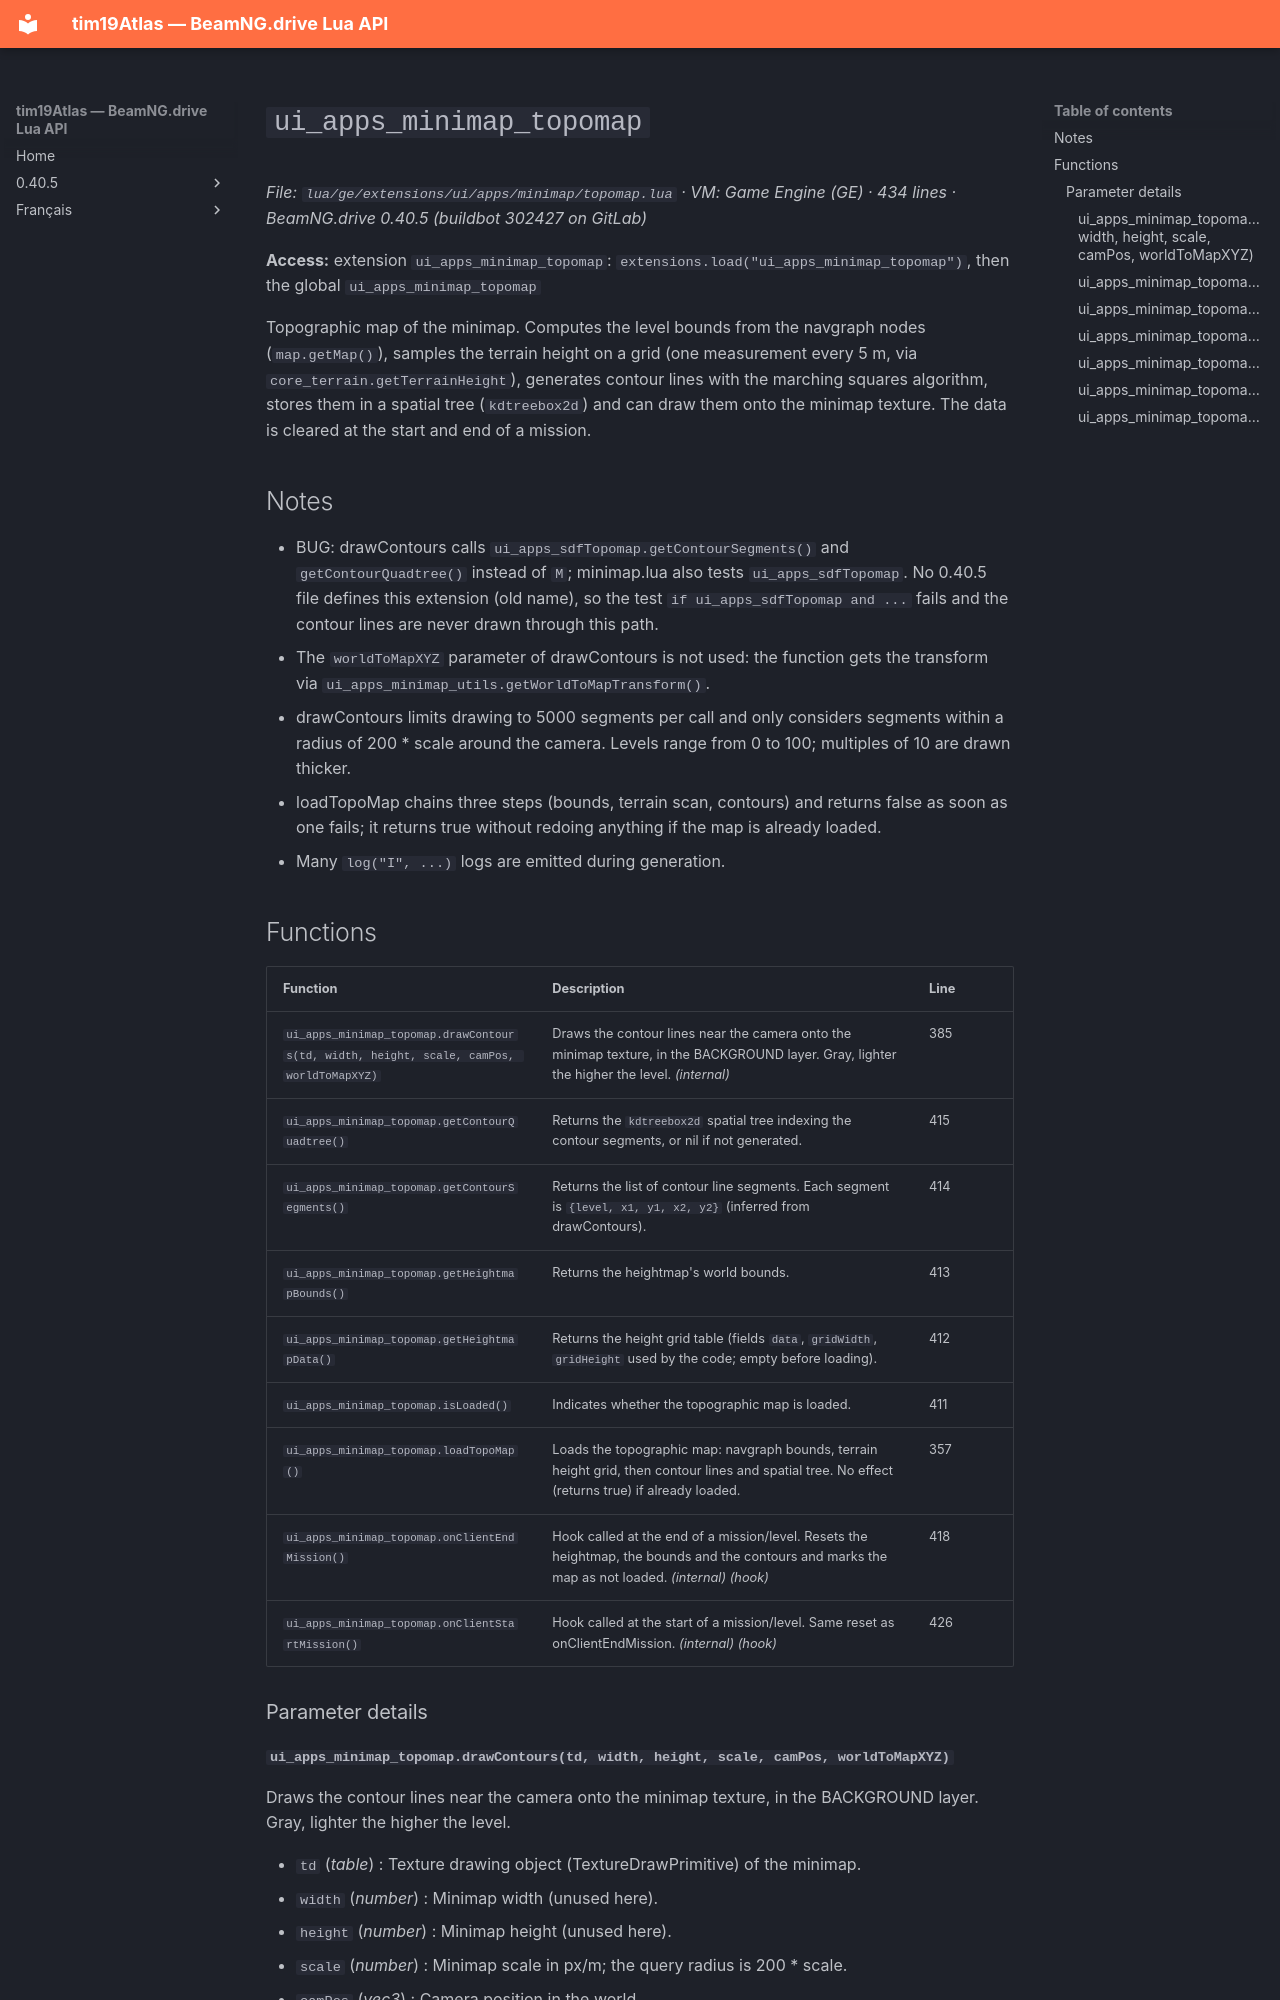

repository: Tim0219800/beamng-lua-atlas · page: 0.40.5/ge/extensions/ui/apps/minimap/topomap.html · generator: mkdocs

# `ui_apps_minimap_topomap`

*File: `lua/ge/extensions/ui/apps/minimap/topomap.lua` · VM: Game Engine (GE) · 434 lines · BeamNG.drive 0.40.5 (buildbot 302427 on GitLab)*

**Access:** extension `ui_apps_minimap_topomap`: `extensions.load("ui_apps_minimap_topomap")`, then the global `ui_apps_minimap_topomap`

Topographic map of the minimap. Computes the level bounds from the navgraph nodes (`map.getMap()`), samples the terrain height on a grid (one measurement every 5 m, via `core_terrain.getTerrainHeight`), generates contour lines with the marching squares algorithm, stores them in a spatial tree (`kdtreebox2d`) and can draw them onto the minimap texture. The data is cleared at the start and end of a mission.

## Notes

- BUG: drawContours calls `ui_apps_sdfTopomap.getContourSegments()` and `getContourQuadtree()` instead of `M`; minimap.lua also tests `ui_apps_sdfTopomap`. No 0.40.5 file defines this extension (old name), so the test `if ui_apps_sdfTopomap and ...` fails and the contour lines are never drawn through this path.
- The `worldToMapXYZ` parameter of drawContours is not used: the function gets the transform via `ui_apps_minimap_utils.getWorldToMapTransform()`.
- drawContours limits drawing to 5000 segments per call and only considers segments within a radius of 200 * scale around the camera. Levels range from 0 to 100; multiples of 10 are drawn thicker.
- loadTopoMap chains three steps (bounds, terrain scan, contours) and returns false as soon as one fails; it returns true without redoing anything if the map is already loaded.
- Many `log("I", ...)` logs are emitted during generation.

## Functions

| Function | Description | Line |
|---|---|---|
| `ui_apps_minimap_topomap.drawContours(td, width, height, scale, camPos, worldToMapXYZ)` | Draws the contour lines near the camera onto the minimap texture, in the BACKGROUND layer. Gray, lighter the higher the level. *(internal)* | 385 |
| `ui_apps_minimap_topomap.getContourQuadtree()` | Returns the `kdtreebox2d` spatial tree indexing the contour segments, or nil if not generated. | 415 |
| `ui_apps_minimap_topomap.getContourSegments()` | Returns the list of contour line segments. Each segment is `{level, x1, y1, x2, y2}` (inferred from drawContours). | 414 |
| `ui_apps_minimap_topomap.getHeightmapBounds()` | Returns the heightmap's world bounds. | 413 |
| `ui_apps_minimap_topomap.getHeightmapData()` | Returns the height grid table (fields `data`, `gridWidth`, `gridHeight` used by the code; empty before loading). | 412 |
| `ui_apps_minimap_topomap.isLoaded()` | Indicates whether the topographic map is loaded. | 411 |
| `ui_apps_minimap_topomap.loadTopoMap()` | Loads the topographic map: navgraph bounds, terrain height grid, then contour lines and spatial tree. No effect (returns true) if already loaded. | 357 |
| `ui_apps_minimap_topomap.onClientEndMission()` | Hook called at the end of a mission/level. Resets the heightmap, the bounds and the contours and marks the map as not loaded. *(internal)* *(hook)* | 418 |
| `ui_apps_minimap_topomap.onClientStartMission()` | Hook called at the start of a mission/level. Same reset as onClientEndMission. *(internal)* *(hook)* | 426 |

### Parameter details
